Labelled photos from "linnaeus5x64", an image-classification folder in PredaAlinCatalin/Grayscale-images-colouring-. The possible labels are: berry, bird, flower, strawberry, strawberry 2.

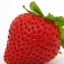
Label: strawberry

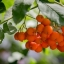
Label: berry

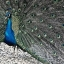
Label: bird

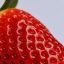
Label: strawberry 2

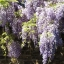
Label: flower

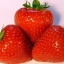
Label: strawberry
